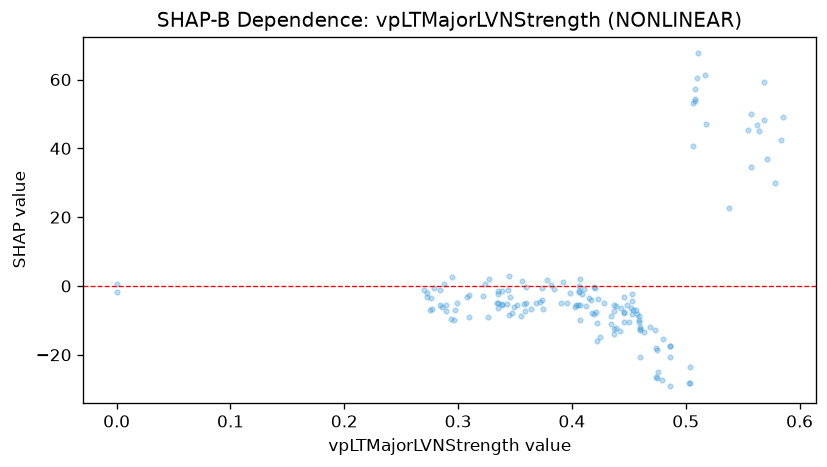

Data behind this chart, as committed beside it:
feature_value, shap_value
0.308, -3.256
0.299, -4.843
0.31, -2.712
0.335, -1.327
0.276, -3.634
0.27, -1.1
0.326, -9.125
0.418, -7.723
0.437, -13.95
0.437, -5.408
0.46, -20.54
0.384, -0.7869
0.335, -2.436
0.335, -6.298
0.428, -4.807
0.456, -6.874
0.486, -29.18
0.486, -20.71
0.48, -15.35
0.486, -17.37
0.486, -17.45
0.538, 22.6
0.508, 57.22
0.508, 53.77
0.504, -28.08
0.503, -28.25
0.442, -13.07
0.439, -12.2
0.453, -8.231
0.476, -25.11
0.474, -26.36
0.406, 0.09668
0.339, -5.633
0.343, -5.25
0.409, -2.244
0.412, -5.87
0.437, -7.164
0.46, -12.78
0.439, -5.878
0.42, -0.5981
0.404, -5.446
0.411, -0.9685
0.374, -0.6426
0.344, -1.147
0.345, 2.871
0.324, 0.4942
0.392, 1.209
0.396, -4.843
0.0, 0.5579
0.0, -1.814
0.279, -0.5107
0.296, -9.794
0.294, -9.733
0.275, -6.905
0.277, -6.829
0.31, -8.901
0.322, -2.844
0.347, -7.803
0.355, -8.865
0.358, -5.279
... 94 more rows
